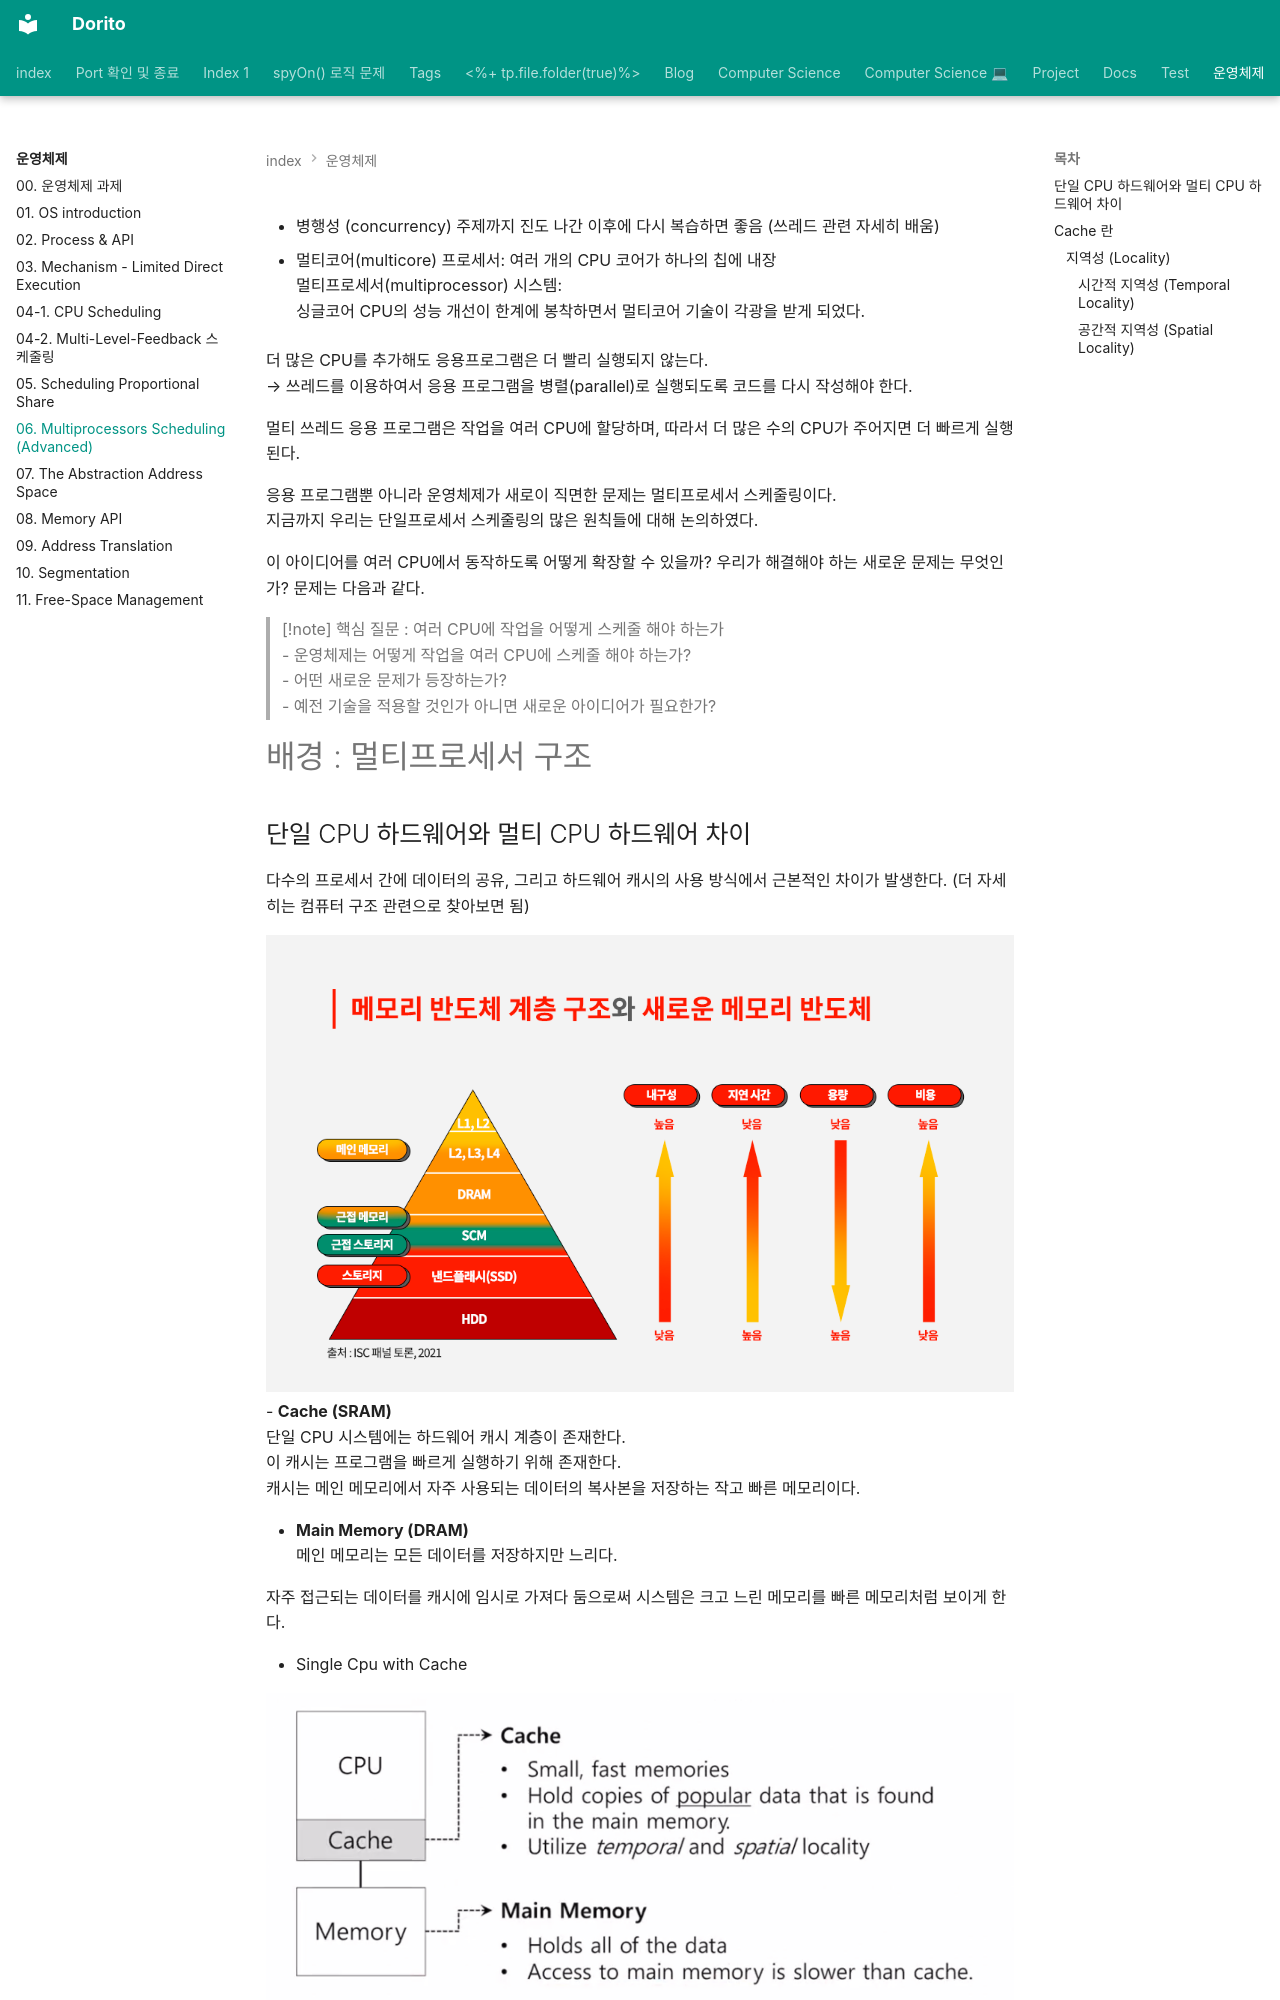

repository: baksohyeon/publish-blog · page: 운영체제/06. Multiprocessors Scheduling (Advanced)/index.html · generator: mkdocs

---  
category: Blog/Computer Science/OS  
share: true  
title: 06. Multiprocessors Scheduling (Advanced)  
---  
  
  
  
  
- 병행성 (concurrency) 주제까지 진도 나간 이후에 다시 복습하면 좋음 (쓰레드 관련 자세히 배움)  
  
- 멀티코어(multicore) 프로세서: 여러 개의 CPU 코어가 하나의 칩에 내장  
멀티프로세서(multiprocessor) 시스템:  
싱글코어 CPU의 성능 개선이 한계에 봉착하면서 멀티코어 기술이 각광을 받게 되었다.  
  
  
 더 많은 CPU를 추가해도 응용프로그램은 더 빨리 실행되지 않는다.   
 → 쓰레드를 이용하여서 응용 프로그램을 병렬(parallel)로 실행되도록 코드를 다시 작성해야 한다.  
   
 멀티 쓰레드 응용 프로그램은 작업을 여러 CPU에 할당하며, 따라서 더 많은 수의 CPU가 주어지면 더 빠르게 실행된다.   
   
 응용 프로그램뿐 아니라 운영체제가 새로이 직면한 문제는 멀티프로세서 스케줄링이다.   
 지금까지 우리는 단일프로세서 스케줄링의 많은 원칙들에 대해 논의하였다.   
   
 이 아이디어를 여러 CPU에서 동작하도록 어떻게 확장할 수 있을까? 우리가 해결해야 하는 새로운 문제는 무엇인가? 문제는 다음과 같다.  
   
> [!note] 핵심 질문 : 여러 CPU에 작업을 어떻게 스케줄 해야 하는가  
> - 운영체제는 어떻게 작업을 여러 CPU에 스케줄 해야 하는가?   
> - 어떤 새로운 문제가 등장하는가?  
> - 예전 기술을 적용할 것인가 아니면 새로운 아이디어가 필요한가?  
# 배경 : 멀티프로세서 구조  
  
  
  
## 단일 CPU 하드웨어와 멀티 CPU 하드웨어 차이  
다수의 프로세서 간에 데이터의 공유, 그리고 하드웨어 캐시의 사용 방식에서 근본적인 차이가 발생한다. (더 자세히는 컴퓨터 구조 관련으로 찾아보면 됨)  
  
![Pasted image 20230129123242.png](../attachments/Pasted%20image%2020230129123242.png)  
- **Cache (SRAM)**  
단일 CPU 시스템에는 하드웨어 캐시 계층이 존재한다.   
이 캐시는 프로그램을 빠르게 실행하기 위해 존재한다.   
캐시는 메인 메모리에서 자주 사용되는 데이터의 복사본을 저장하는 작고 빠른 메모리이다.   
  
- **Main Memory (DRAM)**  
메인 메모리는 모든 데이터를 저장하지만 느리다.   
  
자주 접근되는 데이터를 캐시에 임시로 가져다 둠으로써 시스템은 크고 느린 메모리를 빠른 메모리처럼 보이게 한다.   
  
  
- Single Cpu with Cache  
  
![Pasted image 20230129123450.png](../attachments/Pasted%20image%2020230129123450.png)
